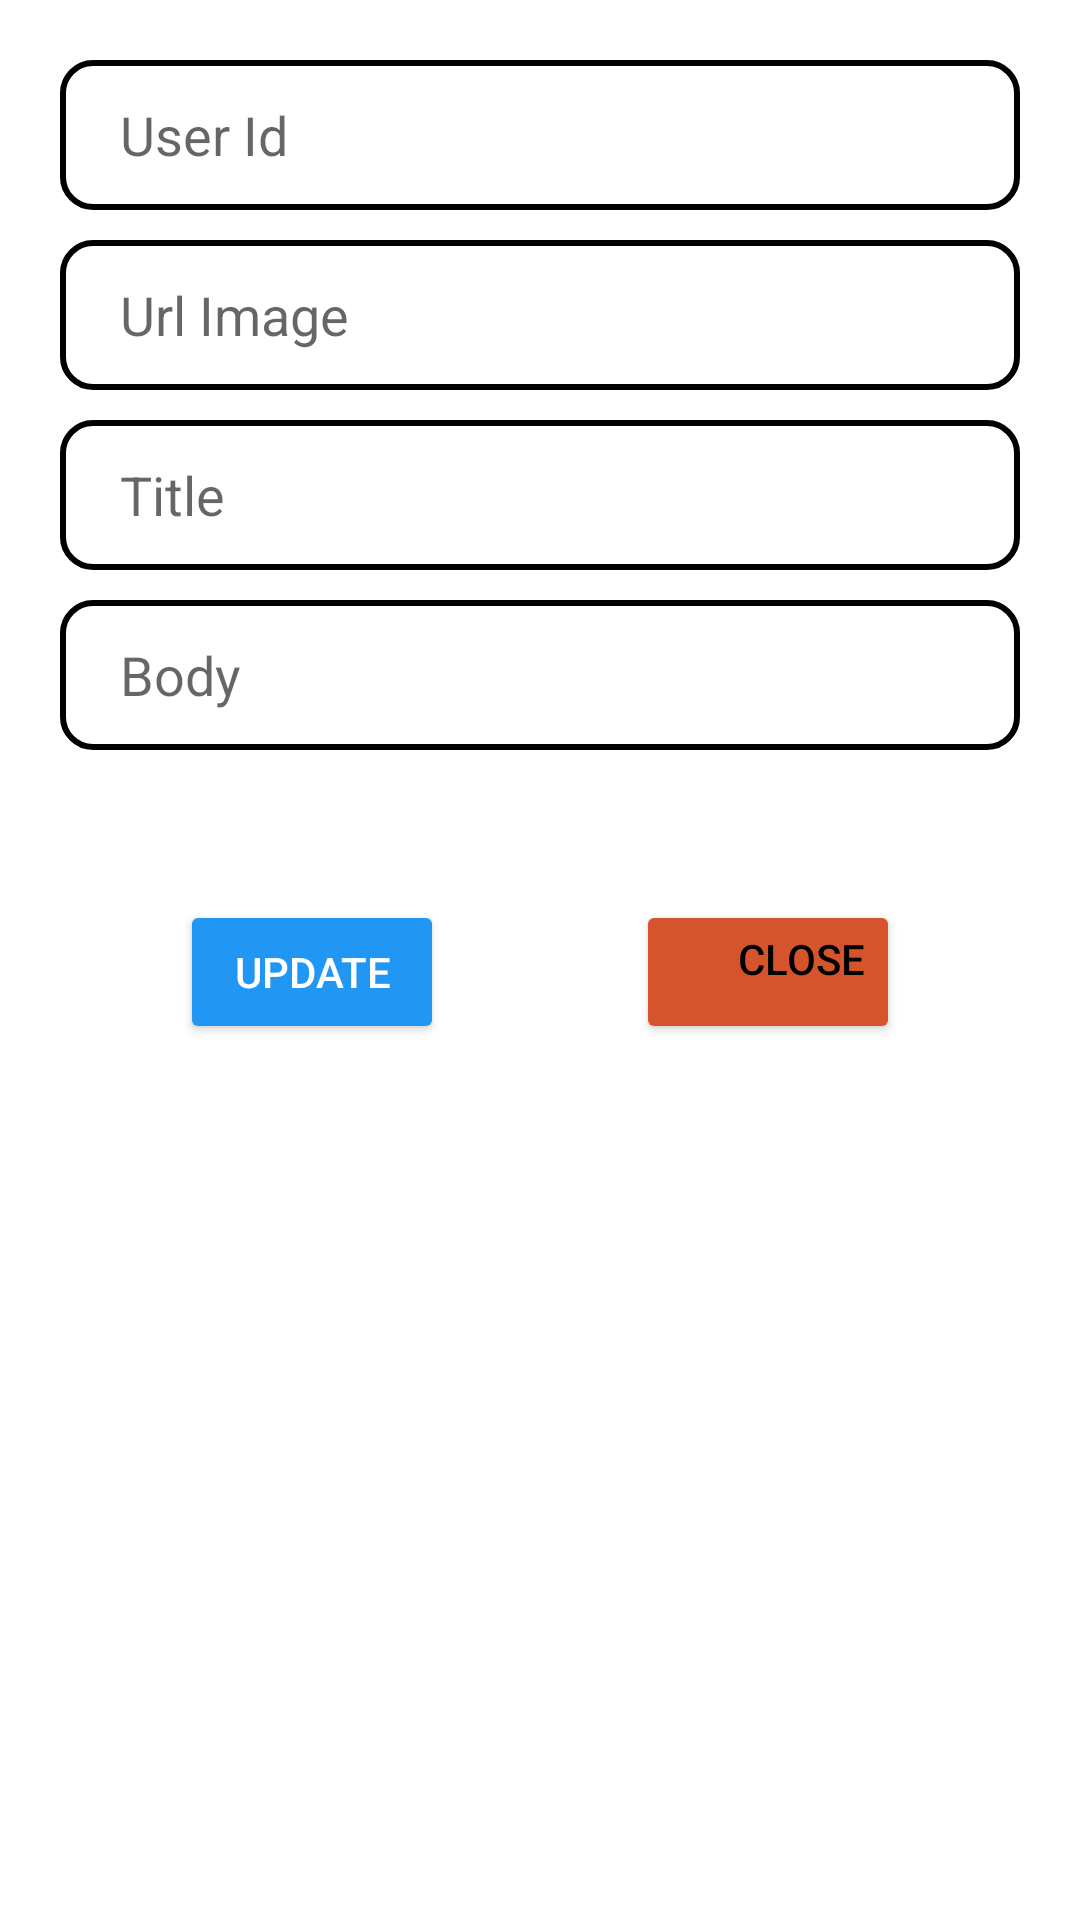

Reconstruct the res/layout file that produces this screen, plus the resources it refers to.
<!-- AndroidManifest.xml: application theme Theme.RealmAPI -->
<!-- res/layout/bottom_sheet_update_layout.xml -->
<?xml version="1.0" encoding="utf-8"?>
<androidx.constraintlayout.widget.ConstraintLayout xmlns:android="http://schemas.android.com/apk/res/android"
    xmlns:app="http://schemas.android.com/apk/res-auto"
    xmlns:tools="http://schemas.android.com/tools"
    android:padding="10dp"
    android:layout_width="match_parent"
    android:layout_height="match_parent">

    <EditText
        android:id="@+id/edt_bott_userid"
        android:layout_width="match_parent"
        android:layout_height="50dp"
        android:layout_margin="10dp"
        android:background="@drawable/custom_input"
        android:hint="User Id"
        android:paddingLeft="20dp"
        app:layout_constraintTop_toTopOf="parent"
        tools:layout_editor_absoluteX="20dp">
    </EditText>
    <EditText
        android:id="@+id/edt_bott_img"
        android:paddingLeft="20dp"
        android:hint="Url Image"
        android:layout_width="match_parent"
        android:layout_height="50dp"
        android:layout_margin="10dp"
        android:background="@drawable/custom_input"
        app:layout_constraintTop_toBottomOf="@id/edt_bott_userid">
    </EditText>
    <EditText
        android:paddingLeft="20dp"
        android:hint="Title"
        android:background="@drawable/custom_input"
        android:id="@+id/edt_bott_title"
        android:layout_width="match_parent"
        android:layout_height="50dp"
        android:layout_margin="10dp"
        app:layout_constraintTop_toBottomOf="@+id/edt_bott_img">
    </EditText>
    <EditText
        android:id="@+id/edt_bott_body"
        android:layout_width="match_parent"
        android:layout_height="50dp"
        android:paddingLeft="20dp"
        android:hint="Body"
        android:background="@drawable/custom_input"
        android:layout_margin="10dp"
        app:layout_constraintTop_toBottomOf="@+id/edt_bott_title">
    </EditText>

    <Button
        android:id="@+id/btn_bott_update"
        android:layout_width="wrap_content"
        android:layout_height="wrap_content"
        android:layout_margin="50dp"
        android:textColor="@color/white"
        android:backgroundTint="#2196F3"
        android:text="UPDATE"
        app:layout_constraintStart_toStartOf="parent"
        app:layout_constraintTop_toBottomOf="@+id/edt_bott_body">
    </Button>

    <Button
        android:id="@+id/btn_bottt_close"
        android:layout_width="wrap_content"
        android:layout_height="wrap_content"
        android:backgroundTint="#D5542C"
        android:gravity="right"
        android:textColor="@color/black"
        android:layout_margin="50dp"
        android:text="Close"
        app:layout_constraintEnd_toEndOf="parent"
        app:layout_constraintTop_toBottomOf="@+id/edt_bott_body">
    </Button>

</androidx.constraintlayout.widget.ConstraintLayout>
<!-- resources referenced by this layout -->
<resources>
  <color name="black">#FF000000</color>
  <color name="white">#FFFFFFFF</color>
  <!-- drawable custom_input (drawable) -->
  <?xml version="1.0" encoding="utf-8"?>
  <selector xmlns:android="http://schemas.android.com/apk/res/android">
      <item android:state_enabled="true" android:state_focused="true">
          <shape android:shape="rectangle" >
              <solid android:color="#FFFFFF"></solid>
              <corners android:radius="10dp"></corners>
              <stroke android:color="#FF5722" android:width="2dp">
              </stroke>
          </shape>
      </item>
      <item android:state_enabled="true">
          <shape android:shape="rectangle" >
              <solid android:color="#FFFFFF"></solid>
              <corners android:radius="10dp"></corners>
              <stroke android:color="@color/black" android:width="2dp">
              </stroke>
          </shape>
      </item>
  </selector>
  <style name="Theme.RealmAPI" parent="Theme.MaterialComponents.DayNight.DarkActionBar">
          
          <item name="colorPrimary">@color/purple_500</item>
          <item name="colorPrimaryVariant">@color/purple_700</item>
          <item name="colorOnPrimary">@color/white</item>
          
          <item name="colorSecondary">@color/teal_200</item>
          <item name="colorSecondaryVariant">@color/teal_700</item>
          <item name="colorOnSecondary">@color/black</item>
          
          <item name="android:statusBarColor" tools:targetApi="l">?attr/colorPrimaryVariant</item>
          
      </style>
  <color name="purple_500">#2196F3</color>
  <color name="purple_700">#FFEB3B</color>
  <color name="teal_200">#FF03DAC5</color>
  <color name="teal_700">#FF018786</color>
</resources>
